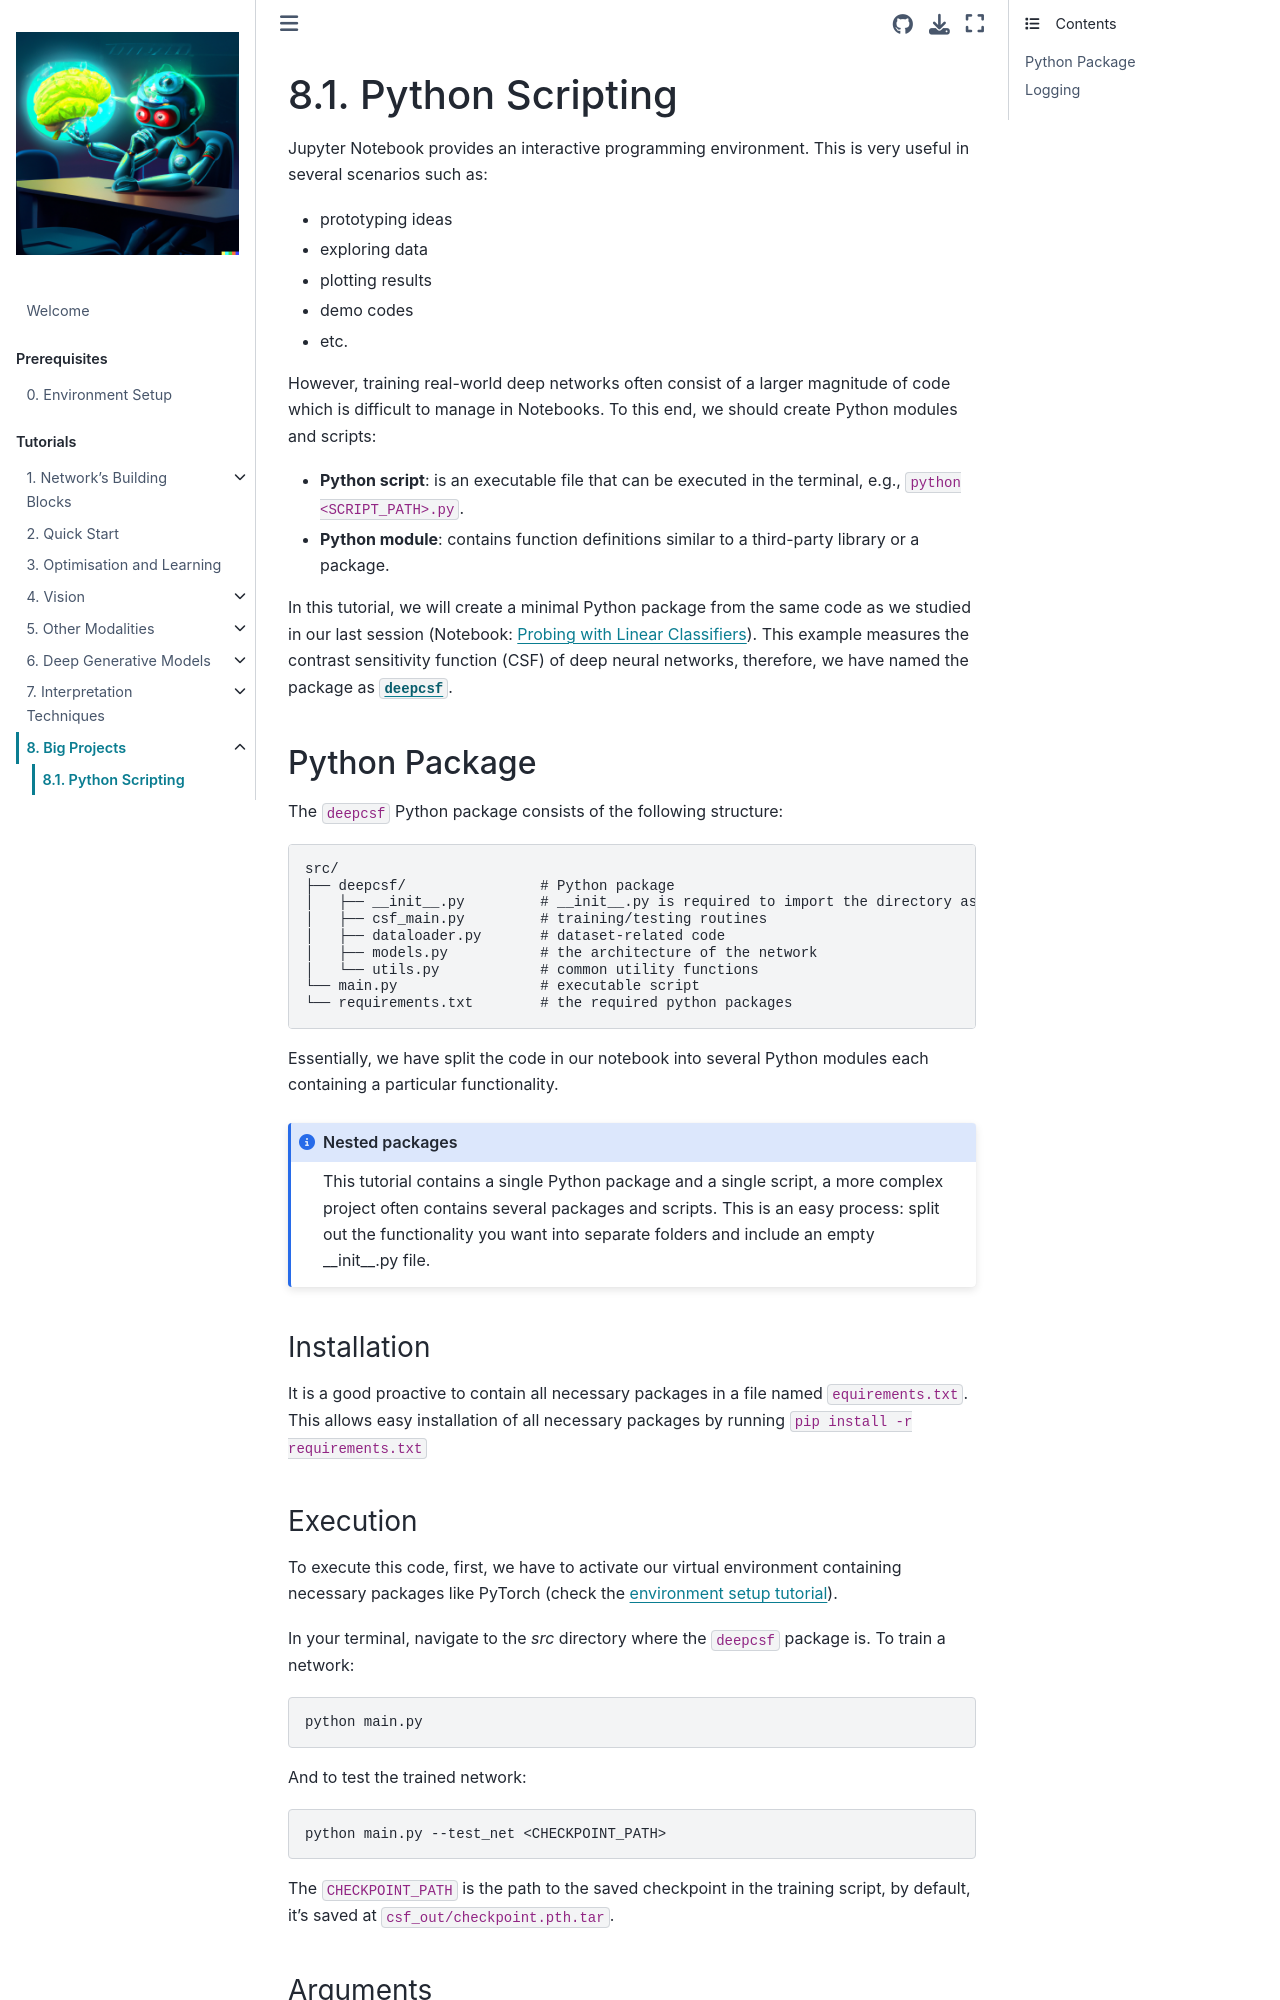

repository: DeepLearning-JupyterBook/deeplearning-jupyterbook.github.io · page: markdowns/python_scripting.html · generator: jekyll

# 8.1. Python Scripting

Jupyter Notebook provides an interactive programming environment. This is very useful in several 
scenarios such as:
* prototyping ideas
* exploring data
* plotting results
* demo codes
* etc.

However, training real-world deep networks often consist of a larger magnitude of code which
is difficult to manage in Notebooks. To this end, we should create Python modules and scripts:
* **Python script**: is an executable file that can be executed in the terminal, e.g., 
```python <SCRIPT_PATH>.py```.
* **Python module**: contains function definitions similar to a third-party library or a package.

In this tutorial, we will create a minimal Python package from the same code as we studied in our 
last session (Notebook: [Probing with Linear Classifiers](../notebooks/linear_classifier_probe.ipynb)).
This example measures the contrast sensitivity function (CSF) of deep neural networks, therefore,
we have named the package as 
[`deepcsf`](https://github.com/DeepLearning-JupyterBook/deeplearning-jupyterbook.github.io/tree/master/src/).


## Python Package

The `deepcsf` Python package consists of the following structure:
```
src/
├── deepcsf/                # Python package
│   ├── __init__.py         # __init__.py is required to import the directory as a package
│   ├── csf_main.py         # training/testing routines
│   ├── dataloader.py       # dataset-related code
│   ├── models.py           # the architecture of the network
│   └── utils.py            # common utility functions
└── main.py                 # executable script
└── requirements.txt        # the required python packages
```

Essentially, we have split the code in our notebook into several Python modules each containing 
a particular functionality.

```{admonition} Nested packages
:class: note
This tutorial contains a single Python package and a single script, a more complex project 
often contains several packages and scripts. This is an easy process: split out the functionality 
you want into separate folders and include an empty \_\_init\_\_.py file.
```

### Installation
It is a good proactive to contain all necessary packages in a file named `equirements.txt`. 
This allows easy installation of all necessary packages by running `pip install -r requirements.txt`

### Execution

To execute this code, first, we have to activate our virtual environment containing necessary
packages like PyTorch (check the [environment setup tutorial](environment_setup.md)).

In your terminal, navigate to the *src* directory where the `deepcsf` package is. To train a
network:

    python main.py

And to test the trained network:

    python main.py --test_net <CHECKPOINT_PATH>

The `CHECKPOINT_PATH` is the path to the saved checkpoint in the training script, by default, it's saved
at `csf_out/checkpoint.pth.tar`.

### Arguments

The [argparse](https://docs.python.org/3/library/argparse.html) module makes it easy to write 
user-friendly command-line interfaces. Our `main.py` module receives several arguments. We can see
the list of arguments by calling:

    python main.py --help

Which outputs:
